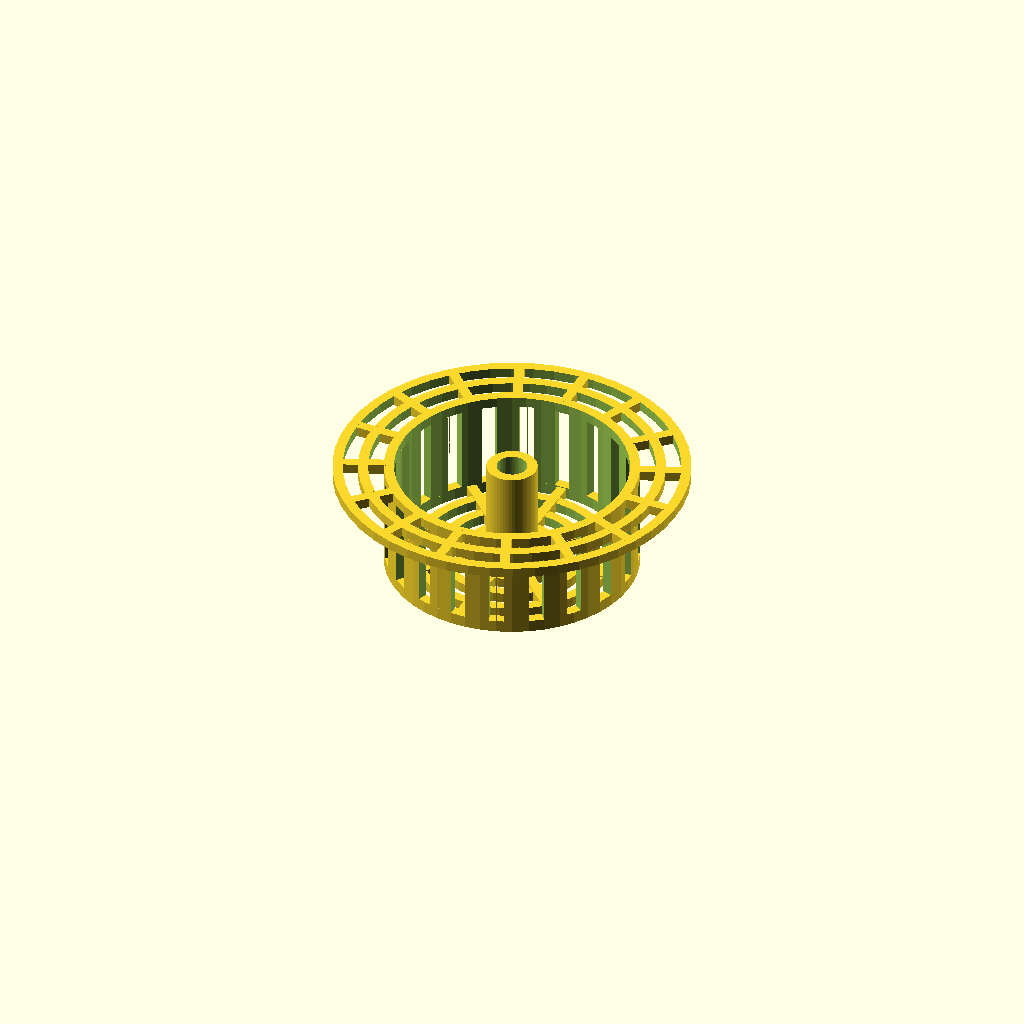
Cell 1: the model at its default parameters.
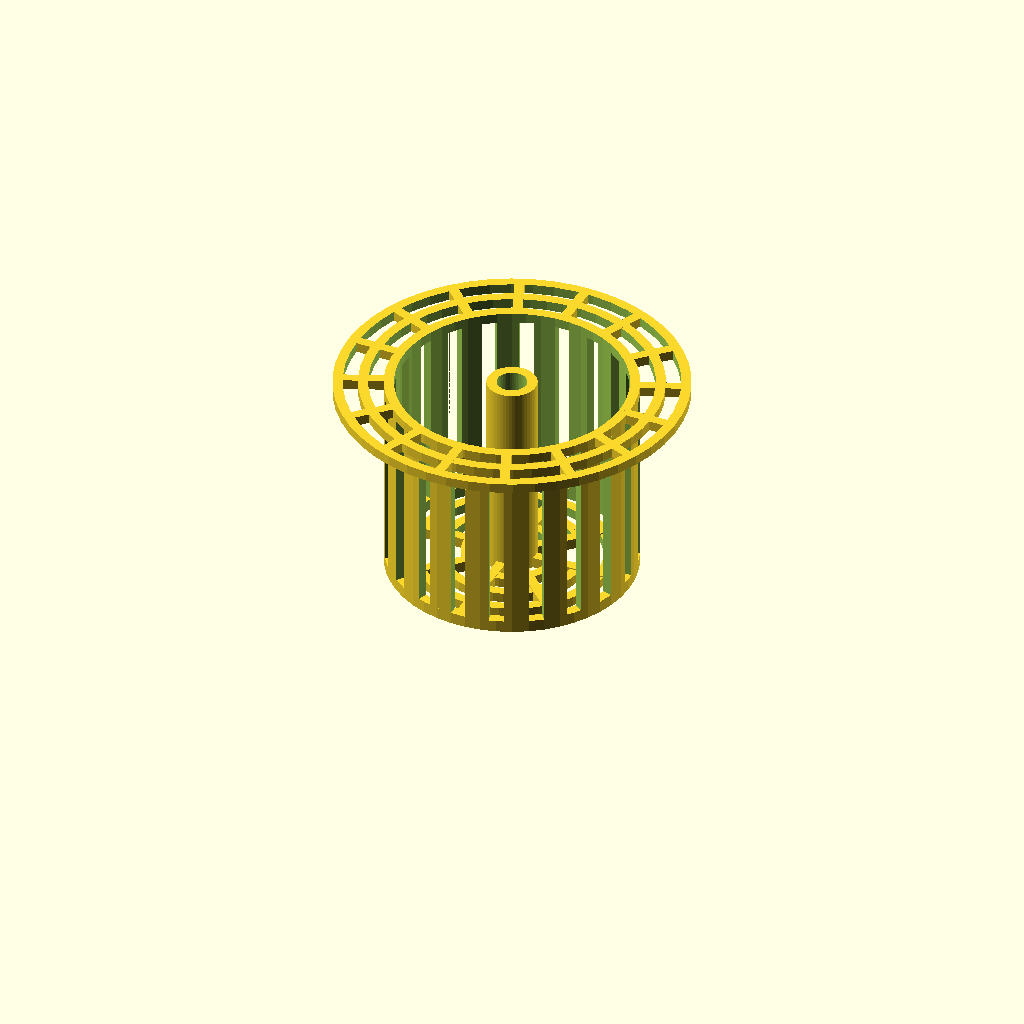
Cell 2: the same model with Height = 40.
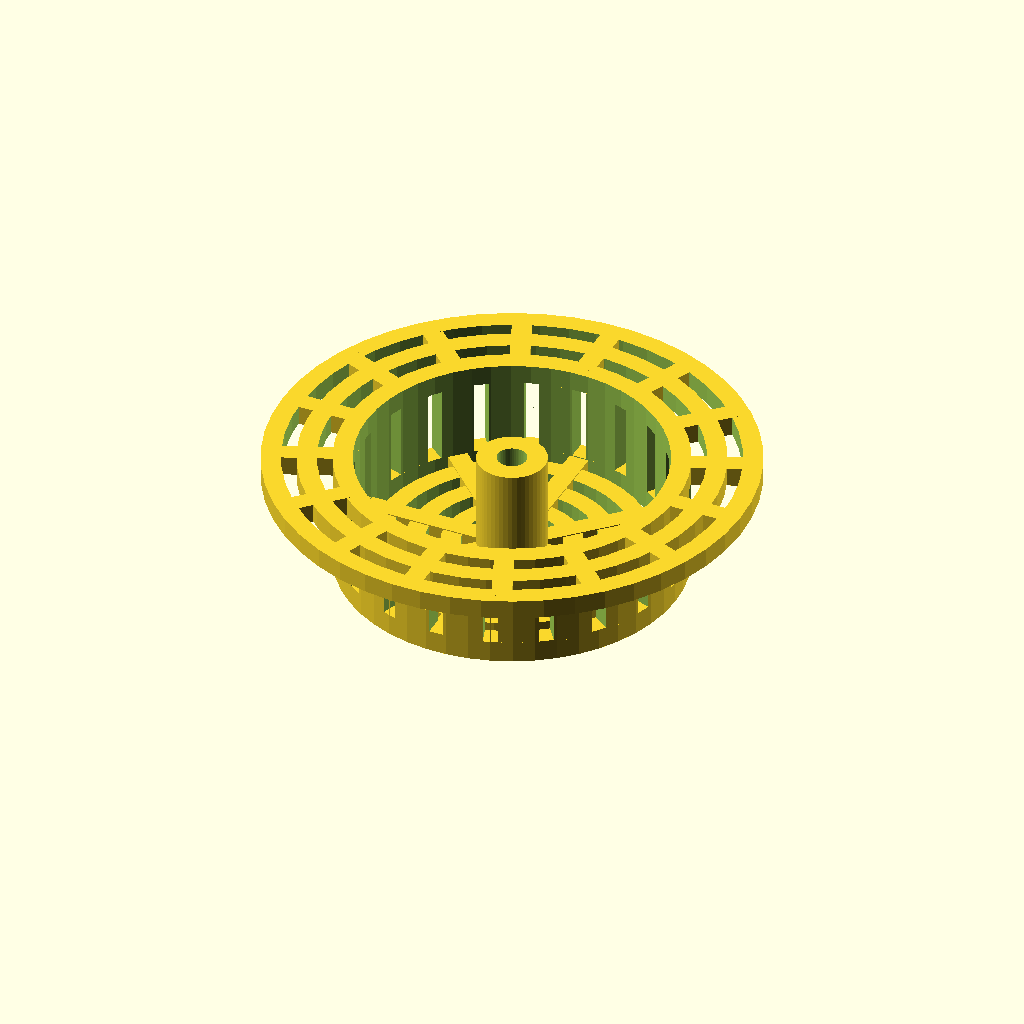
Cell 3: Thickness = 4 (everything else at default).
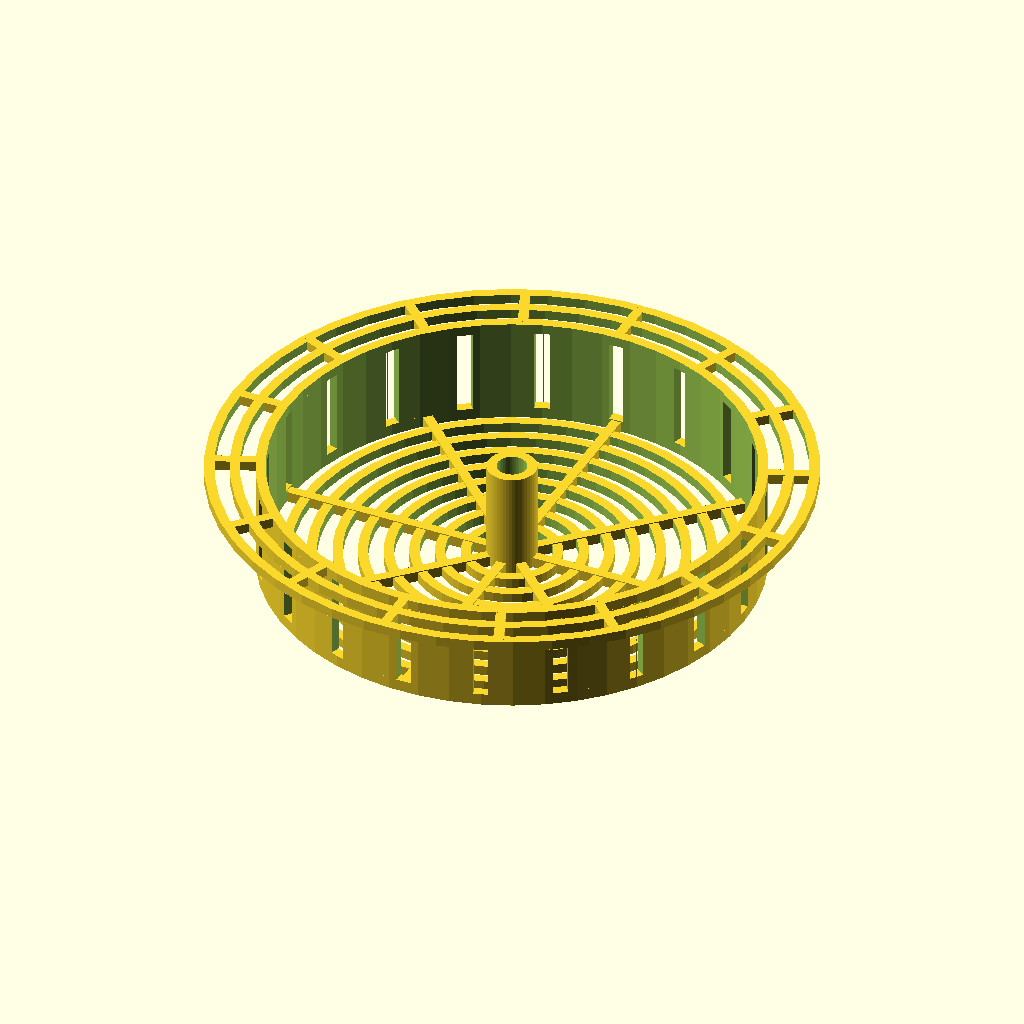
Cell 4: the same model with CirclesBottom = 10.
All cells are drawn from one camera (rotation 55°, 0°, 25°, orthographic, colour scheme Cornfield), so only the parameter changes between them.
Source of the model, scadFiles/529133/867245.scad:
// ************* Credits part *************



// Programmed by Fryns - November 2014



// Optimized for Customizer 



// ************* Declaration part *************



/* [General] */

Height=20; //Total height minus thickness

Thickness=2;

CirclesBottom=5;

CirclesTop=2;

GratingSpace=3; //Space



/* [Radians] */

RadiansBottom=8;

RadiansTop=16;

SideGratingNumber=20;



/* [Finish] */

OverhangFix=0.2;// Larger or equal to print resoltion when printing upside down without support

Resolution=50; //[20:Draft,50:Medium,100:Fine, 200:very fine]

FirstCircle=1;

FirstCircleFullHeight = "Yes"; // [Yes,No]



/* [Hidden] */

Manifoldfix=0.1;

FirstCircleHeight = (FirstCircleFullHeight=="Yes") ? Height : 0;

CircleSpacing=GratingSpace+Thickness;



echo("Bottom diameter =", CircleSpacing*CirclesBottom*2);

echo("Top diameter =", CircleSpacing*(CirclesTop+CirclesBottom)*2);

echo("Inner circle diameter =", (CircleSpacing*FirstCircle-Thickness)*2);

echo("Total height =", Thickness+Height);





// ************* Executable part *************





// top grating

translate([0,0,Height]){

	Circles(Cstart=CirclesBottom,Cend=CirclesBottom+CirclesTop,Height=Thickness);

	Radians(Radiannr=RadiansTop,Length=CirclesTop*CircleSpacing,Lstart=CirclesBottom*CircleSpacing-Thickness/2,Angle=0,Width=Thickness,Height=Thickness);

}



// sides

difference(){

	Circles(Cstart=CirclesBottom,Cend=CirclesBottom,Height=Height);

	Radians(Radiannr=SideGratingNumber,Length=CirclesBottom*CircleSpacing,Lstart=0,Angle=0,Width=CircleSpacing-Thickness,Height=Height);

}



// bottom grating

Circles(Cstart=FirstCircle,Cend=CirclesBottom,Height=Thickness);

Radians(Radiannr=RadiansBottom,Length=(CirclesBottom-FirstCircle)*CircleSpacing,Lstart=FirstCircle*CircleSpacing-Thickness/2,Angle=0,Width=Thickness,Height=Thickness+OverhangFix); // raised by OverhangFix to ensure best printing for overhang without support



// Inner circle grating

Circles(Cstart=FirstCircle,Cend=FirstCircle,Height=Thickness+FirstCircleHeight);



// Bottom outer circle

Circles(Cstart=CirclesBottom,Cend=CirclesBottom,Height=Thickness+OverhangFix*2); //raised by 2*OverhangFix to ensure best printing for overhang without support



// ************* Module part *************



module Radians(Radiannr,Length,Lstart,Angle,Width,Height){ // Sticks in bottom

	for ( i = [1 : Radiannr] ){

			translate([0,0,Height/2])

		rotate(a=[Angle,0,360/(Radiannr)*i])

			translate([Length/2+Lstart,0,0])

				cube(size = [Length,Width,Height], center = true);

	}

}



module Circles(Cstart,Cend,Height){ // circles in bottom

	for ( i = [Cstart : Cend] ){

		difference(){

			cylinder(h = Height, r = i*CircleSpacing, $fn=Resolution, center = false);

			translate([0,0,-Manifoldfix/2])

			cylinder(h = Height+Manifoldfix, r = i*CircleSpacing-Thickness, $fn=Resolution, center = false);

		}

	}

}
Parameter table extracted from the source (name, type, default, range or options):
Height: number, default 20
Thickness: number, default 2
CirclesBottom: number, default 5
CirclesTop: number, default 2
GratingSpace: number, default 3
RadiansBottom: number, default 8
RadiansTop: number, default 16
SideGratingNumber: number, default 20
OverhangFix: number, default 0.2
Resolution: number, default 50, options 20, 50, 100, 200
FirstCircle: number, default 1
FirstCircleFullHeight: string, default "Yes", options "Yes", "No"
